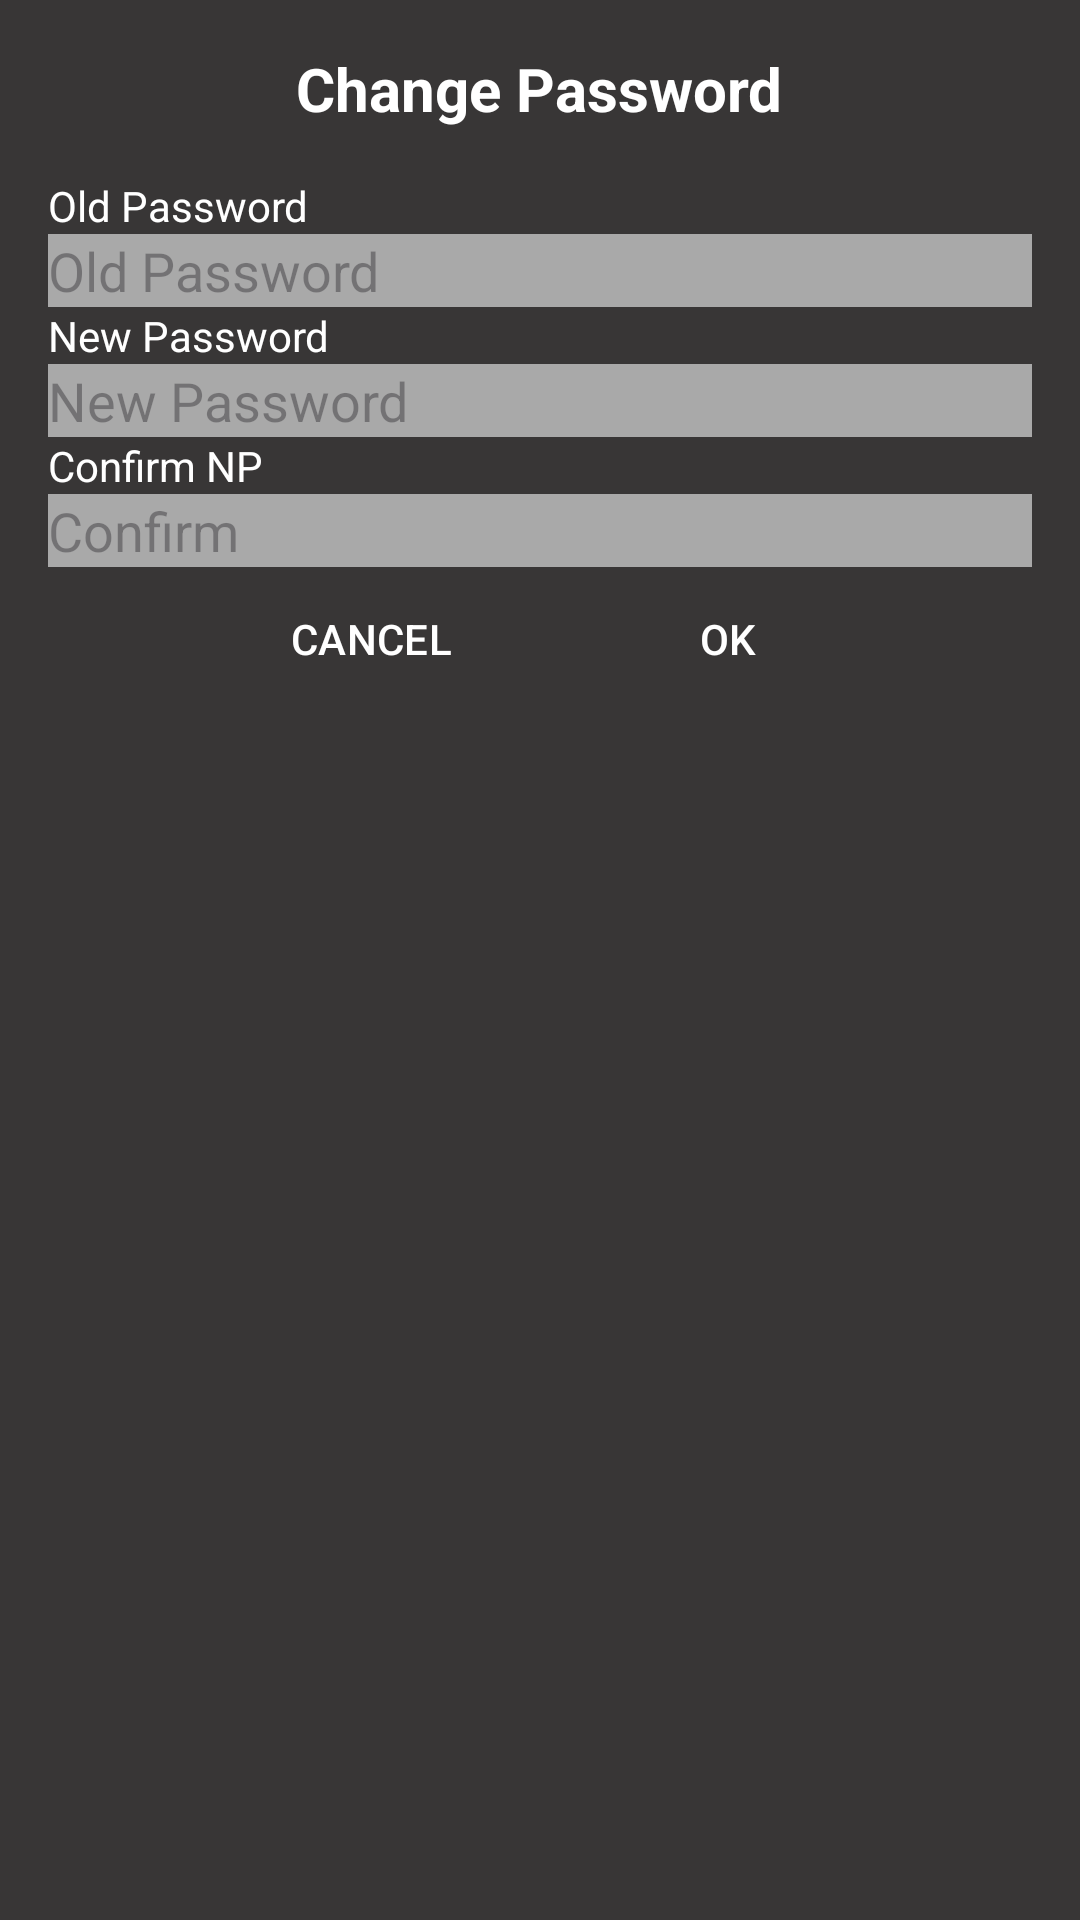

The Android layout XML behind this screen, and the referenced resources:
<!-- AndroidManifest.xml: application theme Theme.UngDungChuyenDoiTienTe -->
<!-- res/layout/dialog_doimatkhau.xml -->
<LinearLayout xmlns:android="http://schemas.android.com/apk/res/android"
    android:layout_width="match_parent"
    android:layout_height="wrap_content"
    android:background="#383636"
    android:orientation="vertical"
    android:padding="16dp">

    <TextView
        android:id="@+id/tvDialogTitle"
        android:layout_width="wrap_content"
        android:layout_height="wrap_content"
        android:layout_gravity="center"
        android:layout_marginBottom="16dp"
        android:text="Change Password"
        android:textColor="#FFFFFF"
        android:textSize="20sp"
        android:textStyle="bold" />

    <TextView
        android:id="@+id/tvOldpassword"
        android:layout_width="match_parent"
        android:layout_height="wrap_content"
        android:text="Old Password"
        android:textColor="@color/white" />

    <EditText
        android:id="@+id/edtOldpassword"
        android:layout_width="match_parent"
        android:layout_height="wrap_content"
        android:background="#A9A9A9"
        android:hint="Old Password"
        android:textColor="#FFFFFF" />

    <TextView
        android:id="@+id/tvNewpassword"
        android:layout_width="match_parent"
        android:layout_height="wrap_content"
        android:text="New Password"
        android:textColor="@color/white" />

    <EditText
        android:id="@+id/edtNewpassword"
        android:layout_width="match_parent"
        android:layout_height="wrap_content"
        android:background="#A9A9A9"
        android:hint="New Password"
        android:inputType="textPassword"
        android:textColor="#FFFFFF" />

    
    <TextView
        android:id="@+id/tvConfirmNP"
        android:layout_width="match_parent"
        android:layout_height="wrap_content"
        android:text="Confirm NP"
        android:textColor="@color/white" />

    <EditText
        android:id="@+id/edtConfirmnp"
        android:layout_width="match_parent"
        android:layout_height="wrap_content"
        android:background="#A9A9A9"
        android:hint="Confirm"
        android:inputType="textPassword"
        android:textColor="#FFFFFF" />

    <LinearLayout
        android:layout_width="match_parent"
        android:layout_height="wrap_content"
        android:orientation="horizontal"
        android:gravity="center">

        <Button
            android:id="@+id/btnCancel"
            android:layout_width="wrap_content"
            android:layout_height="wrap_content"
            android:background="@android:color/transparent"
            android:text="CANCEL"
            android:textColor="#FFFFFF" />

        <Button
            android:id="@+id/btnOk"
            android:layout_width="wrap_content"
            android:layout_height="wrap_content"
            android:layout_marginLeft="24dp"
            android:background="@android:color/transparent"
            android:text="OK"
            android:textColor="#FFFFFF" />
    </LinearLayout>

</LinearLayout>
<!-- resources referenced by this layout -->
<resources>
  <style name="Theme.UngDungChuyenDoiTienTe" parent="Base.Theme.UngDungChuyenDoiTienTe" />
  <style name="Base.Theme.UngDungChuyenDoiTienTe" parent="Theme.Material3.DayNight.NoActionBar">
          
          
      </style>
  <!-- not gathered from this repository: default colours our renderer supplied (Android Studio template values) -->
  <color name="white">#FFFFFFFF</color>
</resources>
